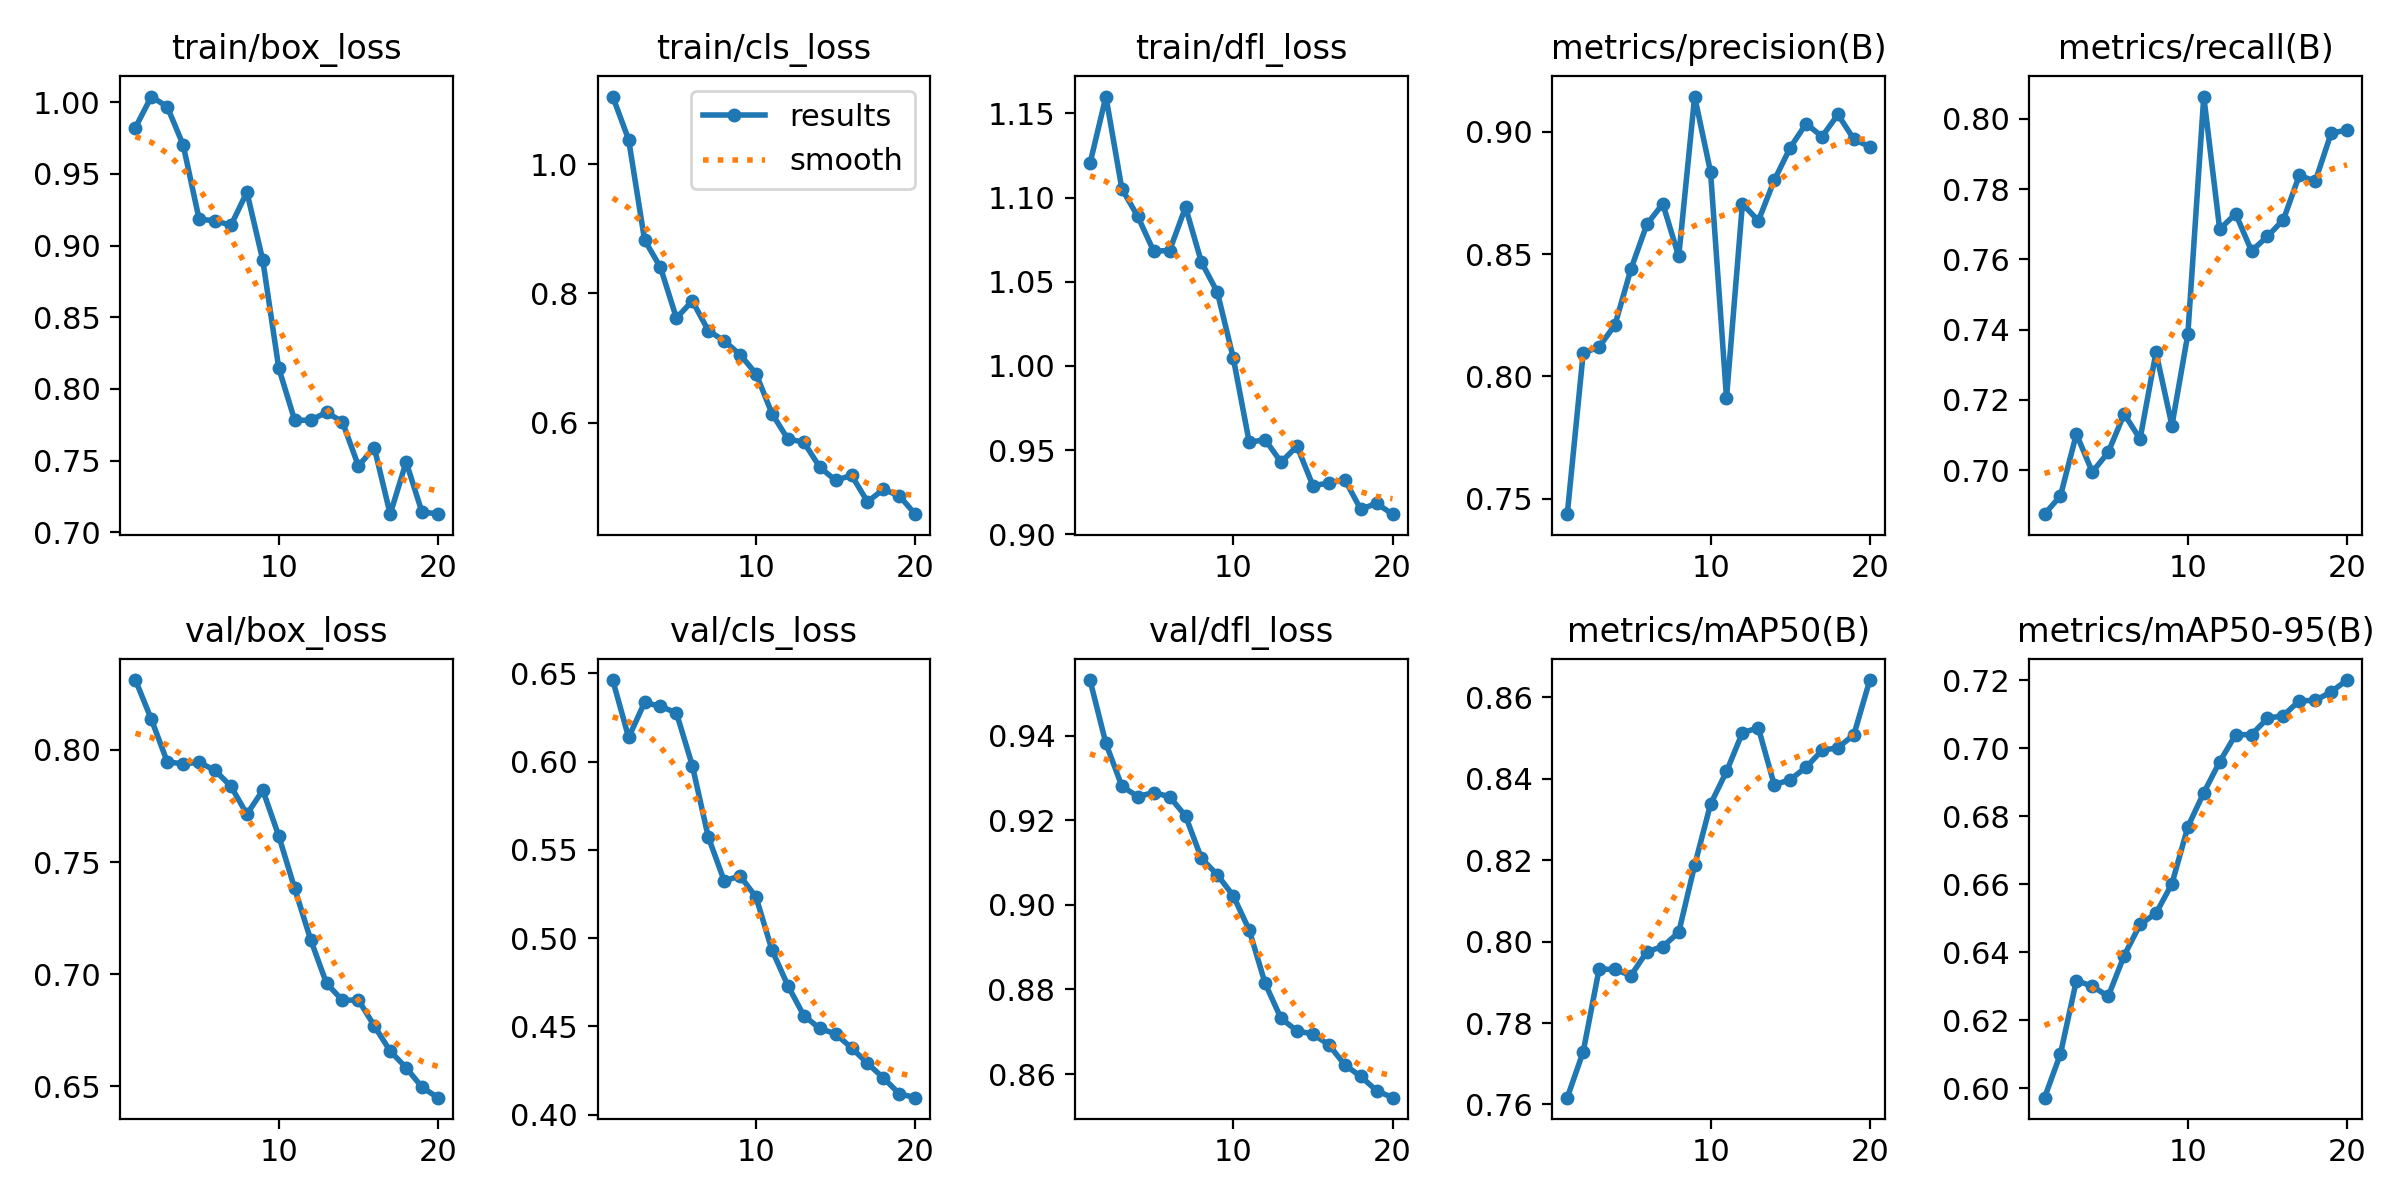

The data file committed next to this chart (first rows):
epoch, time, train/box_loss, train/cls_loss, train/dfl_loss, metrics/precision(B), metrics/recall(B), metrics/mAP50(B), metrics/mAP50-95(B), val/box_loss, val/cls_loss, val/dfl_loss, lr/pg0, lr/pg1, lr/pg2
1, 3.498, 0.9823, 1.105, 1.12, 0.7438, 0.6875, 0.7617, 0.5973, 0.8312, 0.6461, 0.9532, 7.14e-06, 7.14e-06, 7.14e-06
2, 7.4, 1.004, 1.038, 1.16, 0.8096, 0.6927, 0.773, 0.6102, 0.8137, 0.6137, 0.9382, 1.47042e-05, 1.47042e-05, 1.47042e-05
3, 11.34, 0.9968, 0.8827, 1.105, 0.812, 0.7103, 0.7933, 0.6317, 0.7947, 0.6334, 0.9281, 2.14438e-05, 2.14438e-05, 2.14438e-05
4, 15.24, 0.97, 0.8402, 1.089, 0.8212, 0.6995, 0.7932, 0.63, 0.7938, 0.6312, 0.9257, 2.73587e-05, 2.73587e-05, 2.73587e-05
5, 18.95, 0.9183, 0.7618, 1.068, 0.8439, 0.7051, 0.7917, 0.6271, 0.7945, 0.6276, 0.9266, 3.24489e-05, 3.24489e-05, 3.24489e-05
6, 22.61, 0.9174, 0.7883, 1.069, 0.8621, 0.716, 0.7975, 0.6391, 0.7909, 0.5977, 0.9256, 3.67145e-05, 3.67145e-05, 3.67145e-05
7, 26.37, 0.9141, 0.7425, 1.094, 0.8705, 0.7088, 0.7988, 0.6482, 0.7838, 0.5573, 0.9211, 4.01554e-05, 4.01554e-05, 4.01554e-05
8, 30.2, 0.9373, 0.7265, 1.062, 0.849, 0.7336, 0.8023, 0.6515, 0.7714, 0.5325, 0.911, 4.27716e-05, 4.27716e-05, 4.27716e-05
9, 33.92, 0.8896, 0.7051, 1.044, 0.9143, 0.7127, 0.8188, 0.6602, 0.7821, 0.5352, 0.9071, 4.45631e-05, 4.45631e-05, 4.45631e-05
10, 37.78, 0.8146, 0.6757, 1.005, 0.8835, 0.7387, 0.8338, 0.6769, 0.7617, 0.5233, 0.9022, 4.553e-05, 4.553e-05, 4.553e-05
11, 46.8, 0.7782, 0.6141, 0.9547, 0.7913, 0.8064, 0.8418, 0.6869, 0.7382, 0.4933, 0.8941, 4.56722e-05, 4.56722e-05, 4.56722e-05
12, 50.49, 0.7781, 0.5745, 0.9562, 0.8706, 0.7686, 0.8513, 0.696, 0.7155, 0.4732, 0.8814, 4.49897e-05, 4.49897e-05, 4.49897e-05
13, 54.2, 0.7837, 0.5698, 0.9428, 0.8636, 0.773, 0.8525, 0.704, 0.6959, 0.4562, 0.8731, 4.34826e-05, 4.34826e-05, 4.34826e-05
14, 57.87, 0.7771, 0.5311, 0.9523, 0.8801, 0.7624, 0.8385, 0.704, 0.6883, 0.4489, 0.8702, 4.11508e-05, 4.11508e-05, 4.11508e-05
15, 61.49, 0.7463, 0.5105, 0.9289, 0.8934, 0.7665, 0.8398, 0.7088, 0.6885, 0.4458, 0.8694, 3.6533e-05, 3.6533e-05, 3.6533e-05
16, 65.24, 0.7591, 0.5184, 0.9304, 0.9032, 0.7713, 0.8428, 0.7096, 0.6769, 0.4378, 0.8669, 3.06425e-05, 3.06425e-05, 3.06425e-05
17, 68.96, 0.7127, 0.4775, 0.9325, 0.898, 0.784, 0.847, 0.714, 0.6656, 0.4292, 0.8622, 2.4752e-05, 2.4752e-05, 2.4752e-05
18, 72.6, 0.7491, 0.4966, 0.9149, 0.907, 0.7822, 0.8476, 0.714, 0.6583, 0.4208, 0.8594, 1.88615e-05, 1.88615e-05, 1.88615e-05
19, 76.36, 0.7139, 0.4866, 0.9183, 0.8969, 0.7959, 0.8508, 0.7166, 0.6495, 0.4119, 0.8561, 1.2971e-05, 1.2971e-05, 1.2971e-05
20, 80.07, 0.713, 0.4583, 0.9119, 0.8938, 0.7968, 0.8643, 0.72, 0.6449, 0.4097, 0.8544, 7.0805e-06, 7.0805e-06, 7.0805e-06
